Photos from the image-classification dataset "Dataset" in the GitHub repository kevinchristianto/B21-CAPX335. Its 3 classes are: blast, blight, tungro.

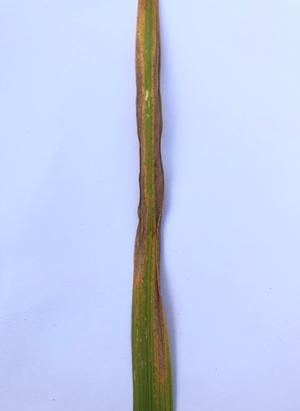
Label: tungro

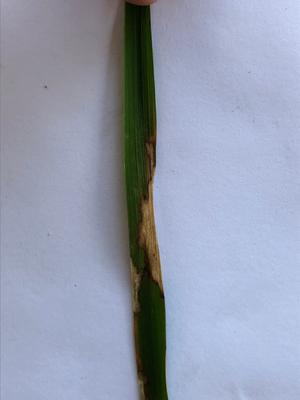
Label: blight

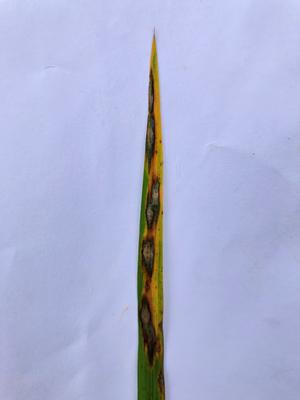
Label: blast

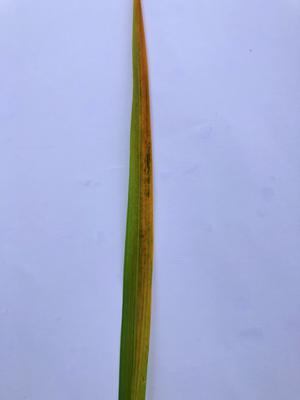
Label: tungro

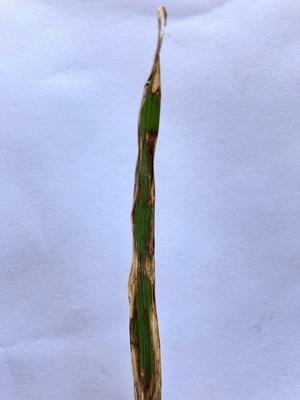
Label: blight

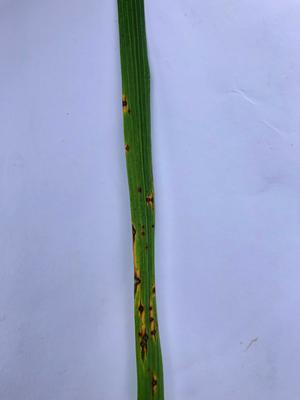
Label: blast
